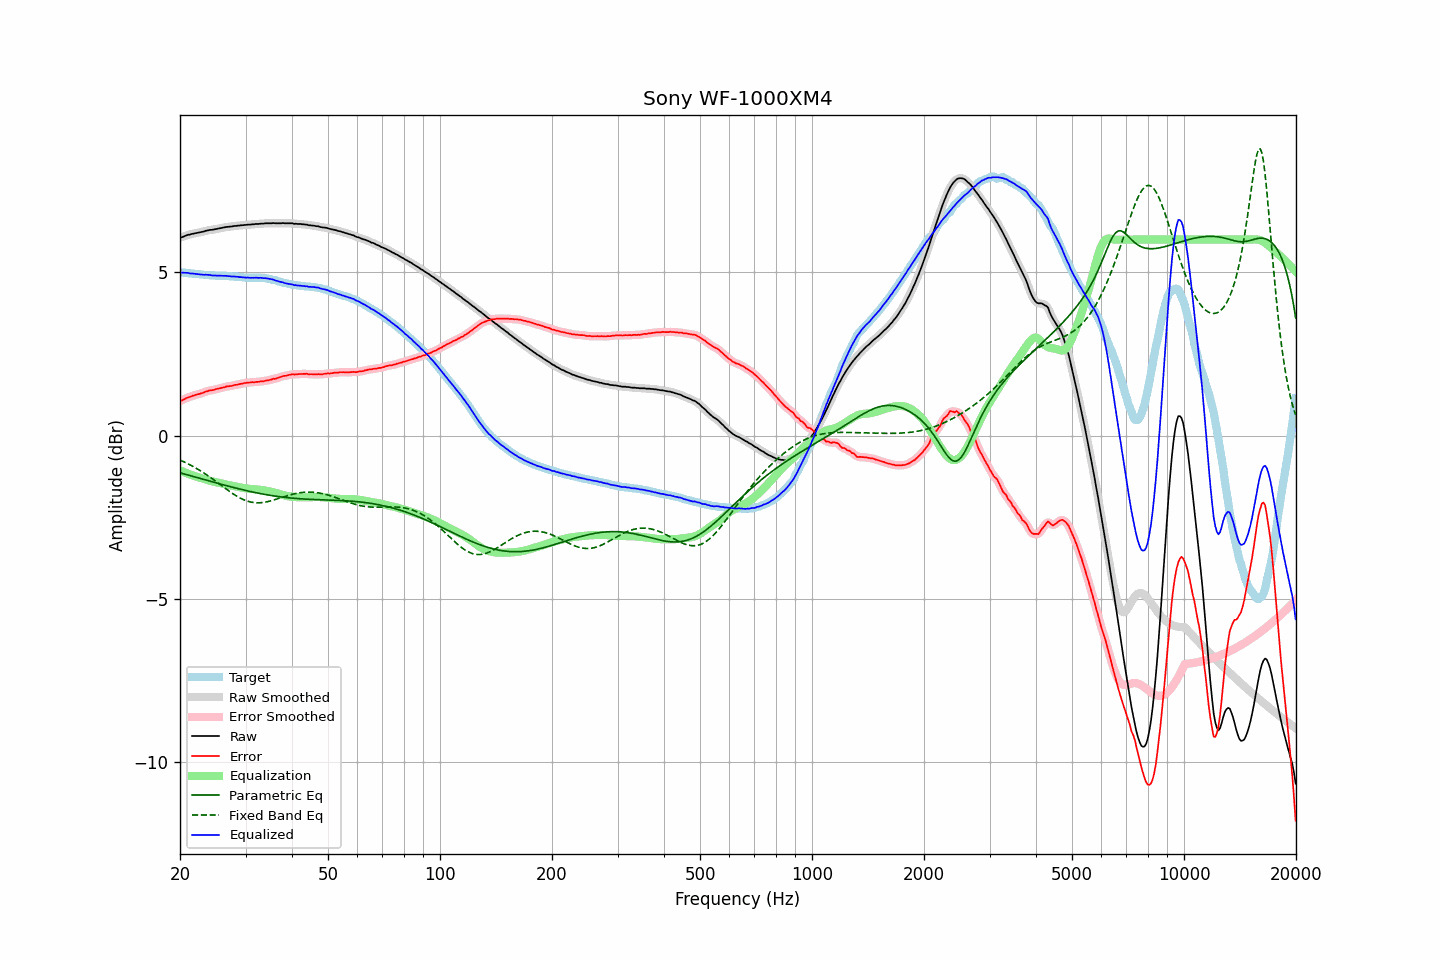

Values plotted in this chart, from the file beside it:
frequency, raw, error, smoothed, error_smoothed, equalization, parametric_eq, fixed_band_eq, equalized_raw, equalized_smoothed, target
20.00, 6.06, 1.06, 6.05, 1.05, -1.06, -1.14, -0.75, 5.00, 5.00, 5.00
20.20, 6.07, 1.07, 6.07, 1.08, -1.08, -1.15, -0.77, 4.99, 4.99, 5.00
20.40, 6.09, 1.10, 6.09, 1.10, -1.10, -1.16, -0.79, 4.99, 4.99, 4.99
20.61, 6.11, 1.12, 6.11, 1.12, -1.12, -1.18, -0.81, 4.98, 4.99, 4.99
20.81, 6.13, 1.15, 6.13, 1.15, -1.15, -1.19, -0.84, 4.98, 4.98, 4.98
21.02, 6.15, 1.17, 6.14, 1.17, -1.17, -1.21, -0.86, 4.98, 4.98, 4.98
21.23, 6.15, 1.18, 6.16, 1.19, -1.19, -1.22, -0.89, 4.96, 4.97, 4.97
21.44, 6.17, 1.20, 6.17, 1.20, -1.20, -1.23, -0.91, 4.97, 4.96, 4.97
21.66, 6.18, 1.22, 6.18, 1.22, -1.22, -1.25, -0.94, 4.96, 4.96, 4.96
21.87, 6.19, 1.23, 6.19, 1.24, -1.24, -1.26, -0.97, 4.95, 4.95, 4.96
22.09, 6.20, 1.25, 6.20, 1.25, -1.25, -1.27, -0.99, 4.95, 4.95, 4.94
22.31, 6.21, 1.26, 6.21, 1.26, -1.27, -1.29, -1.02, 4.94, 4.94, 4.94
22.54, 6.22, 1.28, 6.22, 1.28, -1.28, -1.30, -1.05, 4.94, 4.94, 4.94
22.76, 6.23, 1.30, 6.23, 1.29, -1.30, -1.32, -1.08, 4.93, 4.93, 4.93
22.99, 6.24, 1.31, 6.24, 1.31, -1.31, -1.33, -1.11, 4.93, 4.93, 4.93
23.22, 6.25, 1.33, 6.25, 1.33, -1.33, -1.34, -1.15, 4.92, 4.92, 4.92
23.45, 6.27, 1.35, 6.27, 1.34, -1.34, -1.36, -1.18, 4.93, 4.92, 4.92
23.69, 6.28, 1.36, 6.28, 1.36, -1.36, -1.37, -1.21, 4.92, 4.92, 4.92
23.92, 6.29, 1.38, 6.29, 1.38, -1.37, -1.39, -1.25, 4.92, 4.92, 4.91
24.16, 6.30, 1.39, 6.30, 1.38, -1.38, -1.40, -1.28, 4.91, 4.91, 4.91
24.40, 6.30, 1.39, 6.30, 1.39, -1.40, -1.41, -1.32, 4.90, 4.91, 4.91
24.65, 6.31, 1.40, 6.31, 1.40, -1.41, -1.43, -1.35, 4.90, 4.90, 4.91
24.89, 6.32, 1.42, 6.32, 1.42, -1.42, -1.44, -1.39, 4.90, 4.90, 4.90
25.14, 6.33, 1.43, 6.33, 1.43, -1.43, -1.45, -1.42, 4.90, 4.90, 4.90
25.39, 6.34, 1.44, 6.34, 1.44, -1.44, -1.47, -1.46, 4.90, 4.90, 4.90
25.65, 6.35, 1.45, 6.35, 1.45, -1.45, -1.48, -1.50, 4.89, 4.89, 4.90
25.91, 6.36, 1.46, 6.36, 1.46, -1.47, -1.49, -1.53, 4.89, 4.89, 4.89
26.16, 6.37, 1.48, 6.37, 1.48, -1.48, -1.51, -1.57, 4.89, 4.89, 4.89
26.43, 6.38, 1.49, 6.38, 1.49, -1.49, -1.52, -1.61, 4.89, 4.89, 4.89
26.69, 6.39, 1.51, 6.39, 1.50, -1.50, -1.53, -1.64, 4.89, 4.89, 4.88
26.96, 6.39, 1.51, 6.39, 1.51, -1.51, -1.54, -1.68, 4.88, 4.88, 4.88
27.23, 6.40, 1.52, 6.40, 1.52, -1.52, -1.56, -1.71, 4.88, 4.88, 4.88
27.50, 6.40, 1.52, 6.40, 1.52, -1.53, -1.57, -1.75, 4.87, 4.87, 4.88
27.77, 6.41, 1.53, 6.41, 1.54, -1.54, -1.58, -1.78, 4.87, 4.87, 4.88
28.05, 6.42, 1.55, 6.42, 1.55, -1.55, -1.60, -1.81, 4.87, 4.87, 4.87
28.33, 6.42, 1.55, 6.42, 1.56, -1.56, -1.61, -1.84, 4.86, 4.87, 4.86
28.62, 6.43, 1.57, 6.43, 1.57, -1.57, -1.62, -1.87, 4.86, 4.86, 4.86
28.90, 6.43, 1.58, 6.43, 1.57, -1.58, -1.63, -1.90, 4.85, 4.85, 4.85
29.19, 6.44, 1.59, 6.44, 1.59, -1.59, -1.64, -1.92, 4.85, 4.85, 4.85
29.48, 6.44, 1.59, 6.44, 1.60, -1.60, -1.66, -1.95, 4.84, 4.84, 4.85
29.78, 6.45, 1.61, 6.45, 1.61, -1.61, -1.67, -1.97, 4.84, 4.84, 4.84
30.08, 6.45, 1.61, 6.45, 1.62, -1.61, -1.68, -1.99, 4.84, 4.84, 4.84
30.38, 6.46, 1.62, 6.46, 1.62, -1.62, -1.69, -2.00, 4.84, 4.84, 4.83
30.68, 6.46, 1.63, 6.46, 1.63, -1.63, -1.70, -2.02, 4.83, 4.83, 4.83
30.99, 6.46, 1.63, 6.46, 1.63, -1.63, -1.71, -2.03, 4.83, 4.83, 4.83
31.30, 6.47, 1.64, 6.47, 1.63, -1.63, -1.72, -2.04, 4.83, 4.83, 4.83
31.61, 6.47, 1.63, 6.47, 1.64, -1.64, -1.73, -2.05, 4.83, 4.83, 4.84
31.93, 6.48, 1.64, 6.48, 1.64, -1.64, -1.74, -2.05, 4.84, 4.83, 4.83
32.24, 6.48, 1.65, 6.48, 1.65, -1.65, -1.75, -2.06, 4.83, 4.83, 4.83
32.57, 6.48, 1.65, 6.48, 1.65, -1.65, -1.76, -2.06, 4.83, 4.83, 4.83
32.89, 6.49, 1.66, 6.48, 1.66, -1.66, -1.77, -2.05, 4.83, 4.83, 4.83
33.22, 6.49, 1.66, 6.49, 1.66, -1.66, -1.78, -2.05, 4.83, 4.83, 4.83
33.55, 6.49, 1.67, 6.49, 1.67, -1.67, -1.79, -2.04, 4.82, 4.82, 4.82
33.89, 6.50, 1.68, 6.50, 1.68, -1.68, -1.80, -2.03, 4.82, 4.82, 4.82
34.23, 6.50, 1.69, 6.50, 1.69, -1.69, -1.81, -2.02, 4.81, 4.81, 4.81
34.57, 6.50, 1.69, 6.50, 1.70, -1.70, -1.82, -2.01, 4.80, 4.80, 4.81
34.92, 6.50, 1.71, 6.50, 1.71, -1.71, -1.83, -2.00, 4.79, 4.79, 4.79
35.27, 6.50, 1.72, 6.50, 1.72, -1.72, -1.83, -1.99, 4.78, 4.78, 4.78
35.62, 6.51, 1.74, 6.50, 1.73, -1.73, -1.84, -1.97, 4.78, 4.77, 4.77
35.97, 6.50, 1.74, 6.50, 1.74, -1.74, -1.85, -1.96, 4.75, 4.76, 4.76
... 635 more rows
